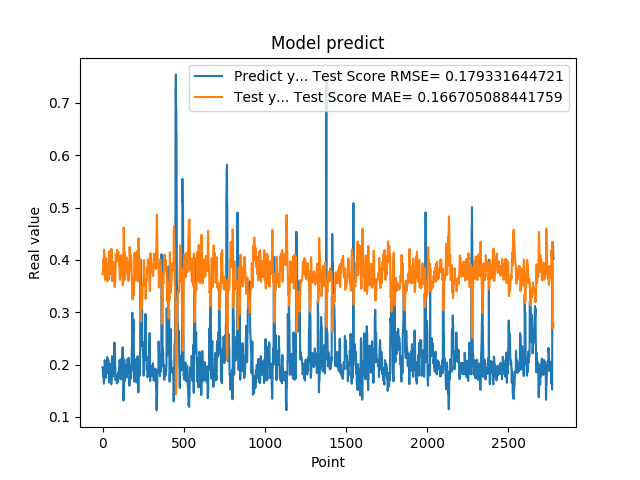

Source data for this figure (header and first rows):
1.948629021644592285e-01, 3.722302922813169324e-01
1.948629021644592285e-01, 3.755904079975587728e-01
1.922753006219864169e-01, 3.790715260418716648e-01
1.779100298881530762e-01, 3.806825181824755600e-01
1.779100298881530762e-01, 3.918098144010488948e-01
1.810636967420578003e-01, 4.011422712660613343e-01
1.810636967420578003e-01, 3.992268995674174148e-01
1.680064052343368530e-01, 3.970366081143610337e-01
1.635809391736984530e-01, 4.053965466604162460e-01
1.635809391736984530e-01, 4.167904858230177534e-01
1.706920862197875977e-01, 4.197966606221840147e-01
1.706920862197875977e-01, 4.155046875791668093e-01
1.916799396276473999e-01, 4.105390247384173019e-01
2.085516005754470825e-01, 3.986541532730484838e-01
2.085516005754470825e-01, 3.746591974542212156e-01
2.058236002922058105e-01, 3.619372621583911154e-01
2.058236002922058105e-01, 3.632242989724344673e-01
1.828240007162094116e-01, 3.647997253349211655e-01
1.857409924268722534e-01, 3.809265998242466478e-01
1.857409924268722534e-01, 3.929767946778949250e-01
1.775099337100982666e-01, 3.909473394675735958e-01
1.775099337100982666e-01, 3.961651458798455261e-01
1.752161234617232999e-01, 4.016631429620752813e-01
1.971126049757004062e-01, 4.030839788111194033e-01
1.971126049757004062e-01, 3.925021875257176940e-01
1.845117062330246249e-01, 3.761425648334509320e-01
1.845117062330246249e-01, 3.844124252651001106e-01
1.984785944223403931e-01, 3.925477252297870367e-01
2.143009155988692960e-01, 3.846811977721753539e-01
2.143009155988692960e-01, 3.677896064188746483e-01
1.841159015893935880e-01, 3.596065089340468313e-01
1.841159015893935880e-01, 3.764098477818400568e-01
2.104043960571289062e-01, 3.930630154273427324e-01
2.032361328601836881e-01, 3.799607929589134958e-01
2.032361328601836881e-01, 3.643685029052961544e-01
2.088565975427627841e-01, 3.681696347899012234e-01
2.088565975427627841e-01, 3.655386455955946245e-01
1.960448026657104492e-01, 3.618341978683705107e-01
1.900728046894073209e-01, 3.700277378174630649e-01
1.900728046894073209e-01, 3.813309700856641338e-01
1.658952832221984863e-01, 3.853077956208190713e-01
1.658952832221984863e-01, 4.013849874353469516e-01
1.872539073228836337e-01, 4.167837439881440509e-01
1.852532625198364535e-01, 4.045713920478116177e-01
1.852532625198364535e-01, 3.902166250379250356e-01
1.799222826957702359e-01, 3.915823067947336034e-01
1.799222826957702359e-01, 3.949264838941467515e-01
2.012764066457748136e-01, 3.985225826924417847e-01
1.978618204593658725e-01, 3.869075000527469888e-01
1.978618204593658725e-01, 3.728799490977399156e-01
1.950792670249938965e-01, 3.751671248404047643e-01
1.950792670249938965e-01, 3.769059176112600218e-01
1.711323857307434082e-01, 3.787898355265172379e-01
1.623787879943847379e-01, 3.948841037813431987e-01
1.623787879943847379e-01, 4.154783718767339762e-01
1.677809953689575195e-01, 4.213616716123865236e-01
1.677809953689575195e-01, 4.180834616872415310e-01
2.059821039438247958e-01, 4.143288334522433058e-01
2.158481031656265259e-01, 3.945584580451788614e-01
2.158481031656265259e-01, 3.626985972135757241e-01
2.141157686710357111e-01, 3.589656485923721219e-01
... 2,719 more rows
